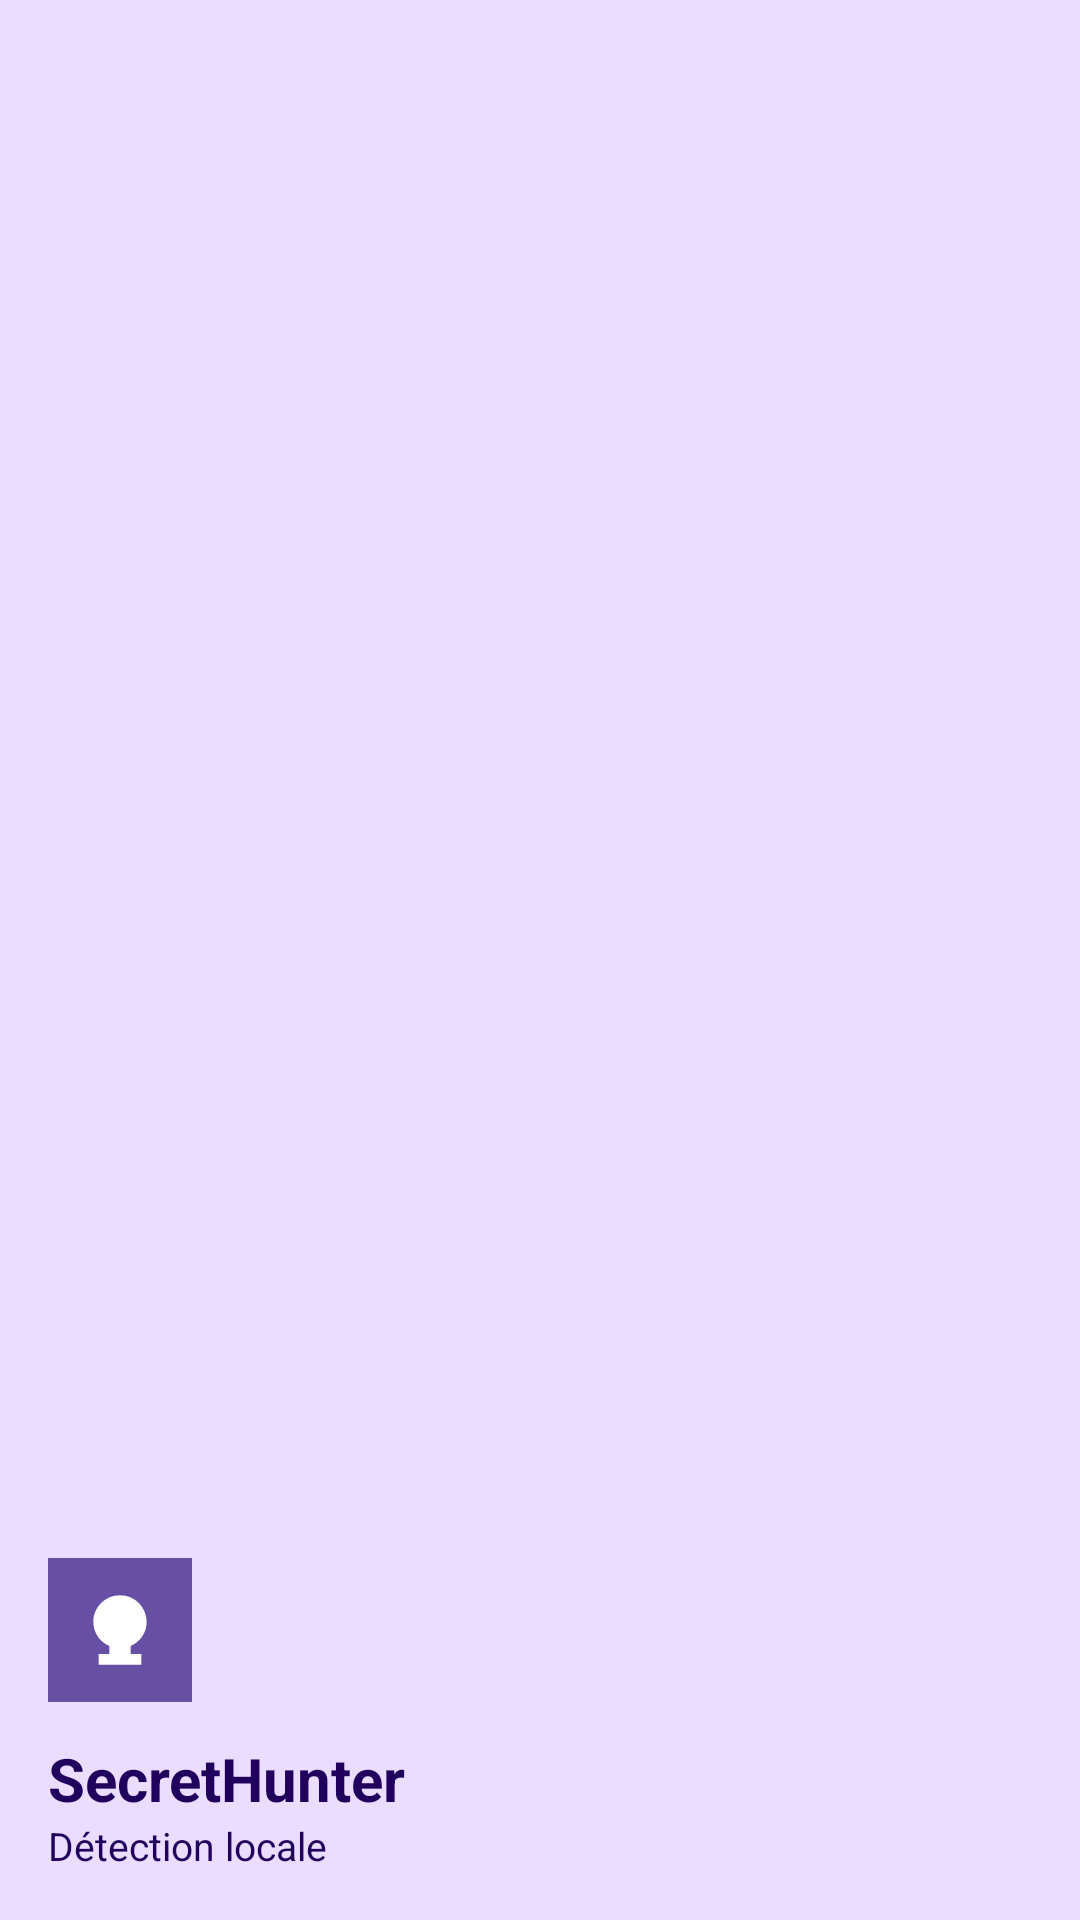

The Android layout XML behind this screen, and the referenced resources:
<!-- AndroidManifest.xml: application theme Theme.SecretHunter -->
<!-- res/layout/nav_header_secret_hunter.xml -->
<?xml version="1.0" encoding="utf-8"?>
<LinearLayout xmlns:android="http://schemas.android.com/apk/res/android"
    xmlns:app="http://schemas.android.com/apk/res-auto"
    android:layout_width="match_parent"
    android:layout_height="160dp"
    android:background="?attr/colorPrimaryContainer"
    android:gravity="bottom"
    android:orientation="vertical"
    android:padding="16dp">

    <ImageView
        android:layout_width="48dp"
        android:layout_height="48dp"
        android:contentDescription="@string/app_name"
        android:src="@drawable/ic_launcher_simple" />

    <TextView
        android:layout_width="wrap_content"
        android:layout_height="wrap_content"
        android:layout_marginTop="12dp"
        android:text="@string/app_name"
        android:textColor="?attr/colorOnPrimaryContainer"
        android:textSize="20sp"
        android:textStyle="bold" />

    <TextView
        android:layout_width="wrap_content"
        android:layout_height="wrap_content"
        android:text="Détection locale"
        android:textColor="?attr/colorOnPrimaryContainer"
        android:textSize="13sp" />
</LinearLayout>
<!-- resources referenced by this layout -->
<resources>
  <!-- drawable ic_launcher_simple (drawable) -->
  <?xml version="1.0" encoding="utf-8"?>
  <vector xmlns:android="http://schemas.android.com/apk/res/android"
      android:width="108dp"
      android:height="108dp"
      android:viewportWidth="108"
      android:viewportHeight="108">
      <path
          android:fillColor="#6750A4"
          android:pathData="M0,0h108v108h-108z" />
      <path
          android:fillColor="#FFFFFF"
          android:pathData="M54,28c-11,0 -20,9 -20,20 0,8 5,15 12,18v6h16v-6c7,-3 12,-10 12,-18 0,-11 -9,-20 -20,-20zM38,72v8h32v-8z" />
  </vector>
  <string name="app_name">SecretHunter</string>
  <style name="Theme.SecretHunter" parent="Theme.Material3.Light.NoActionBar">
          <item name="colorPrimary">@color/md_theme_primary</item>
          <item name="colorOnPrimary">@color/md_theme_on_primary</item>
          <item name="colorPrimaryContainer">@color/md_theme_primary_container</item>
          <item name="colorOnPrimaryContainer">@color/md_theme_on_primary_container</item>
          <item name="colorSecondary">@color/md_theme_secondary</item>
          <item name="colorOnSecondary">@color/md_theme_on_secondary</item>
          <item name="android:statusBarColor">@color/md_theme_primary</item>
          <item name="android:navigationBarColor">@color/md_theme_surface</item>
      </style>
  <color name="md_theme_primary">#6750A4</color>
  <color name="md_theme_on_primary">#FFFFFF</color>
  <color name="md_theme_primary_container">#EADDFF</color>
  <color name="md_theme_on_primary_container">#21005D</color>
  <color name="md_theme_secondary">#625B71</color>
  <color name="md_theme_on_secondary">#FFFFFF</color>
  <color name="md_theme_surface">#FFFBFE</color>
</resources>
